Run: headless pygame with SDL's dummy video driver; simulated clock (each Clock.tick advances the game by its frame time, no real sleeping); random seed 0; keys injected as events and as key.get_pressed() state; mouse plan: one left click at the window centre at the start of phase 2, then a move to the lower-right quarter at the start of phase 3.
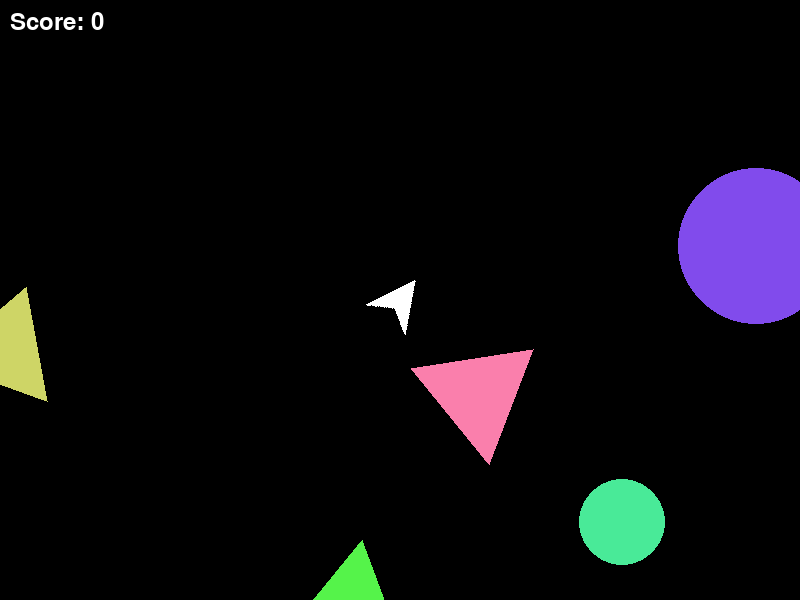
Frame 1 of 4 · flips 1–60 · no input
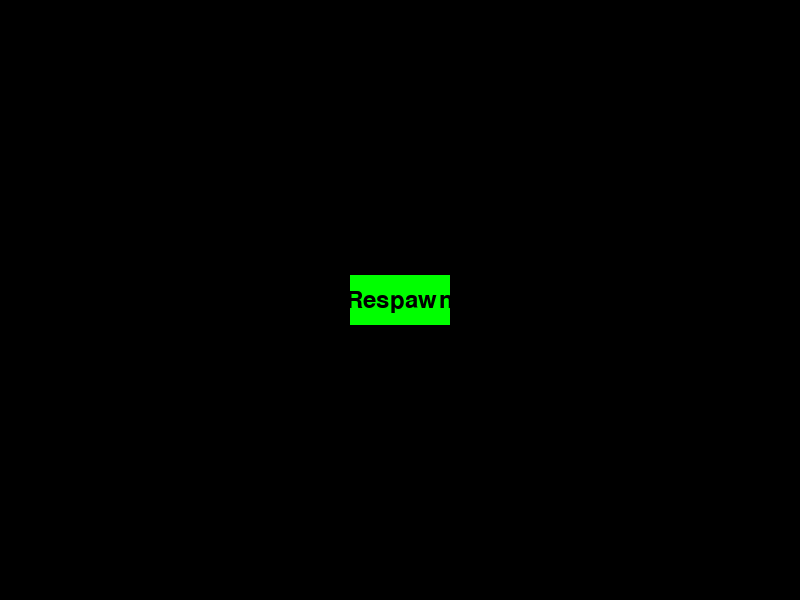
Frame 2 of 4 · flips 61–180 · clicked the window centre · tapped SPACE, RETURN · held RIGHT (→), D
Frame 3 of 4 · flips 181–300 · moved the mouse to the lower-right quarter · held DOWN (↓), S · screen unchanged from frame 2, image omitted
Frame 4 of 4 · flips 301–420 · held LEFT (←), A, UP (↑), W · screen unchanged from frame 3, image omitted

The pygame program that drew these frames:

import pygame
import random
import math
import time

# Initialize Pygame
pygame.init()

# Screen dimensions
WIDTH, HEIGHT = 800, 600
screen = pygame.display.set_mode((WIDTH, HEIGHT))
pygame.display.set_caption("Asteroids with Mouse Control")

# Colors
BLACK = (0, 0, 0)
WHITE = (255, 255, 255)
RED = (255, 0, 0)
GREEN = (0, 255, 0)

# Clock for controlling frame rate
clock = pygame.time.Clock()
FPS = 60

# Load spaceship image
SPACESHIP_IMAGE = pygame.Surface((50, 50), pygame.SRCALPHA)
pygame.draw.polygon(SPACESHIP_IMAGE, WHITE, [(25, 50), (0, 0), (25, 15), (50, 0)])  # Rotated 90° left

class Spaceship:
    def __init__(self):
        self.x = WIDTH // 2
        self.y = HEIGHT // 2
        self.angle = 0
        self.speed = 5
        self.alive = True
        self.immune = False
        self.immune_start_time = None

    def update(self):
        mouse_x, mouse_y = pygame.mouse.get_pos()
        self.angle = math.degrees(math.atan2(mouse_y - self.y, mouse_x - self.x))

        # Handle immunity timer
        if self.immune and time.time() - self.immune_start_time > 5:
            self.immune = False

    def draw(self):
        if self.alive:
            rotated_image = pygame.transform.rotate(SPACESHIP_IMAGE, -self.angle)
            rect = rotated_image.get_rect(center=(self.x, self.y))
            screen.blit(rotated_image, rect.topleft)

            # Draw immunity indicator
            if self.immune:
                pygame.draw.circle(screen, GREEN, (int(self.x), int(self.y)), 60, 2)

    def get_front_position(self):
        front_x = self.x + 25 * math.cos(math.radians(self.angle))
        front_y = self.y + 25 * math.sin(math.radians(self.angle))
        return front_x, front_y

    def hit(self):
        if not self.immune:
            self.alive = False

    def respawn(self):
        self.alive = True
        self.immune = True
        self.immune_start_time = time.time()

class Bullet:
    def __init__(self, x, y, angle):
        self.x = x
        self.y = y
        self.angle = math.radians(angle)
        self.speed = 10
        self.radius = 5

    def update(self):
        self.x += self.speed * math.cos(self.angle)
        self.y += self.speed * math.sin(self.angle)

    def draw(self):
        pygame.draw.circle(screen, RED, (int(self.x), int(self.y)), self.radius)

    def off_screen(self):
        return self.x < 0 or self.x > WIDTH or self.y < 0 or self.y > HEIGHT

class Asteroid:
    def __init__(self, x=None, y=None, radius=None):
        self.x = x if x is not None else random.randint(0, WIDTH)
        self.y = y if y is not None else random.randint(0, HEIGHT)
        self.angle = random.uniform(0, 2 * math.pi)
        self.speed = random.uniform(1, 3)
        self.radius = radius if radius is not None else random.randint(40, 80)
        self.shape_type = random.choice(["circle", "triangle"])
        self.color = [random.randint(50, 255) for _ in range(3)]

    def update(self):
        self.x += self.speed * math.cos(self.angle)
        self.y += self.speed * math.sin(self.angle)

        # Wrap around screen
        if self.x < 0: self.x = WIDTH
        if self.x > WIDTH: self.x = 0
        if self.y < 0: self.y = HEIGHT
        if self.y > HEIGHT: self.y = 0

    def draw(self):
        if self.shape_type == "circle":
            pygame.draw.circle(screen, self.color, (int(self.x), int(self.y)), self.radius)
        elif self.shape_type == "triangle":
            points = [
                (self.x + self.radius * math.cos(self.angle), self.y + self.radius * math.sin(self.angle)),
                (self.x + self.radius * math.cos(self.angle + 2 * math.pi / 3), self.y + self.radius * math.sin(self.angle + 2 * math.pi / 3)),
                (self.x + self.radius * math.cos(self.angle + 4 * math.pi / 3), self.y + self.radius * math.sin(self.angle + 4 * math.pi / 3))
            ]
            pygame.draw.polygon(screen, self.color, points)

    def split(self):
        if self.radius > 20:
            return [
                Asteroid(self.x, self.y, self.radius // 2),
                Asteroid(self.x, self.y, self.radius // 2)
            ]
        return []

    def bounce(self, other):
        distance = math.hypot(self.x - other.x, self.y - other.y)
        if distance < self.radius + other.radius:
            # Calculate angle of collision
            angle = math.atan2(other.y - self.y, other.x - self.x)

            # Swap velocities
            self.angle, other.angle = other.angle, self.angle

            # Push asteroids apart to prevent sticking
            overlap = self.radius + other.radius - distance
            self.x -= math.cos(angle) * overlap / 2
            self.y -= math.sin(angle) * overlap / 2
            other.x += math.cos(angle) * overlap / 2
            other.y += math.sin(angle) * overlap / 2

# Game objects
spaceship = Spaceship()
bullets = []
asteroids = [Asteroid() for _ in range(5)]

# Button class for respawn
class Button:
    def __init__(self, text, x, y, width, height):
        self.text = text
        self.rect = pygame.Rect(x, y, width, height)
        self.color = GREEN

    def draw(self):
        pygame.draw.rect(screen, self.color, self.rect)
        font = pygame.font.Font(None, 36)
        text_surf = font.render(self.text, True, BLACK)
        text_rect = text_surf.get_rect(center=self.rect.center)
        screen.blit(text_surf, text_rect)

    def is_clicked(self, event):
        if event.type == pygame.MOUSEBUTTONDOWN:
            if self.rect.collidepoint(event.pos):
                return True
        return False

respawn_button = Button("Respawn", WIDTH // 2 - 50, HEIGHT // 2 - 25, 100, 50)

# Score
score = 0

# Main game loop
running = True
while running:
    screen.fill(BLACK)

    for event in pygame.event.get():
        if event.type == pygame.QUIT:
            running = False

        if event.type == pygame.MOUSEBUTTONDOWN and spaceship.alive:
            if event.button == 1:  # Left mouse button
                bullet_x, bullet_y = spaceship.get_front_position()
                bullets.append(Bullet(bullet_x, bullet_y, spaceship.angle))

        if not spaceship.alive and respawn_button.is_clicked(event):
            spaceship.respawn()

    if spaceship.alive:
        # Update
        spaceship.update()

        for bullet in bullets:
            bullet.update()

        for asteroid in asteroids:
            asteroid.update()

        # Check for collisions
        for bullet in bullets[:]:
            for asteroid in asteroids[:]:
                distance = math.hypot(bullet.x - asteroid.x, bullet.y - asteroid.y)
                if distance < asteroid.radius:
                    bullets.remove(bullet)
                    asteroids.remove(asteroid)
                    asteroids.extend(asteroid.split())
                    score += 1  # Increase score
                    break

            if bullet.off_screen():
                bullets.remove(bullet)

        for asteroid in asteroids:
            distance = math.hypot(spaceship.x - asteroid.x, spaceship.y - asteroid.y)
            if distance < asteroid.radius:
                spaceship.hit()

        # Ensure asteroids are endless
        while len(asteroids) < 5:
            asteroids.append(Asteroid())

        # Handle asteroid-asteroid collisions
        for i, asteroid1 in enumerate(asteroids):
            for asteroid2 in asteroids[i + 1:]:
                asteroid1.bounce(asteroid2)

        # Draw
        spaceship.draw()

        for bullet in bullets:
            bullet.draw()

        for asteroid in asteroids:
            asteroid.draw()

        # Draw score
        font = pygame.font.Font(None, 36)
        score_text = font.render(f"Score: {score}", True, WHITE)
        screen.blit(score_text, (10, 10))
    else:
        respawn_button.draw()

    # Refresh screen
    pygame.display.flip()

    # Cap the frame rate
    clock.tick(FPS)

pygame.quit()
